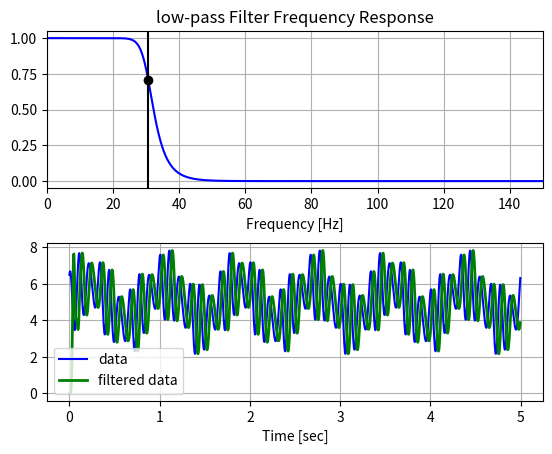

Python code for this plot:
# Filename: signanalysis.py

import numpy.fft as fft
import numpy as np
from scipy import signal
from scipy import integrate
from scipy.ndimage.filters import gaussian_filter1d

def gaussian_smoothing(signal, idt_sbsmpl=10):
    """Gaussian smoothing of the data"""
    return gaussian_filter1d(signal, idt_sbsmpl)

def autocorrel(signal, tmax, dt):
    """
    argument : signal (np.array), tmax and dt (float)
    tmax, is the maximum length of the autocorrelation that we want to see
    returns : autocorrel (np.array), time_shift (np.array)
    take a signal of time sampling dt, and returns its autocorrelation
     function between [0,tstop] (normalized) !!
    """
    steps = int(tmax/dt) # number of steps to sum on
    signal = (signal-signal.mean())/signal.std()
    cr = np.correlate(signal[steps:],signal)/steps
    time_shift = np.arange(len(cr))*dt
    return cr/cr.max(), time_shift

def crosscorrel(signal1,signal2):
    """
    argument : signal1 (np.array()), signal2 (np.array())
    returns : np.array()
    take two signals, and returns their crosscorrelation function 
    """
    signal1 = (signal1-signal1.mean())
    signal2 = (signal2-signal2.mean())
    cr = np.correlate(signal1,signal2,"full")/signal1.std()/signal2.std()
    return cr

def crosscorrel_norm(signal1,signal2):
    """
    computes the cross-correlation, and takes into account the boundary
    effects ! so normalizes by the weight of the bins !!
    the two array have t have the same size @
    
    argument : signal1 (np.array()), signal2 (np.array())
    returns : np.array()
    take two signals, and returns their crosscorrelation function 
    """
    if signal1.size!=signal2.size:
        print("problem no equal size vectors !!")
    signal1 = (signal1-signal1.mean())
    signal2 = (signal2-signal2.mean())
    cr = signal.fftconvolve(signal1,signal2,"full")/signal1.std()/signal2.std()
    ww = np.linspace(signal1.size,0,-1)
    bin_weight = np.concatenate((ww[::-1],ww[1:]))
    return cr/bin_weight

def butter_lowpass(Fcutoff, Facq, order=5):
    nyq = 0.5 * Facq
    normal_cutoff = Fcutoff / nyq
    b, a = signal.butter(order, normal_cutoff, btype='low', analog=False)
    return b, a

def butter_lowpass_filter(data, Fcutoff, Facq, order=5):
    b, a = butter_lowpass(Fcutoff, Facq, order=order)
    y = signal.lfilter(b, a, data)
    return y

def butter_highpass(Fcutoff, Facq, order=5):
    nyq = 0.5 * Facq
    normal_cutoff = Fcutoff / nyq
    b, a = signal.butter(order, normal_cutoff, btype='high', analog=False)
    return b, a

def butter_highpass_filter(data, Fcutoff, Facq, order=5):
    b, a = butter_highpass(Fcutoff, Facq, order=order)
    y = signal.lfilter(b, a, data)
    return y

def butter_bandpass(lowcut, highcut, Facq, order=5):
    nyq = 0.5 * Facq
    low = lowcut / nyq
    high = highcut / nyq
    b, a = signal.butter(order, [low, high], btype='band')
    return b, a

def butter_bandpass_filter(data, lowcut, highcut, Facq, order=5):
    b, a = butter_bandpass(lowcut, highcut, Facq, order=order)
    y = signal.lfilter(b, a, data)
    return y

def low_pass_by_convolve_with_exp(data, T, dt):
    """
    function to be worked out, normalization not ok
    """
    tt = np.arange(int(5.*T/dt))*dt
    tmid = tt[int(len(tt)/2.)]
    exp = np.array([np.exp(-(t2-tmid)/T) if t2>=tmid else 0 for t2 in tt])
    conv_number = signal.convolve(np.ones(len(data)),
                                  .5*(1+np.sign(tt-tmid)),
                                  mode='same')
    output = signal.convolve(data, exp,
                             mode='same')/conv_number
    return output

if __name__=='__main__':

    import sys
    import matplotlib.pyplot as plt
    
    if len(sys.argv)>1:
        filtertype = sys.argv[-1]
    else:
        filtertype = 'low-pass'
        
    # Filter requirements.
    order = 10
    fs = 300.0       # sample rate, Hz
    cutoff = 30.667  # desired cutoff frequency of the filter, Hz

    # Get the filter coefficients so we can check its frequency response.
    if filtertype=='low-pass':
        b, a = butter_lowpass(cutoff, fs, order)
    elif filtertype=='high-pass':
        b, a = butter_highpass(cutoff, fs, order)
    elif filtertype=='band-pass':
        b, a = butter_bandpass(cutoff, cutoff/10., fs, order)

    # Plot the frequency response.
    w, h = signal.freqz(b, a, worN=8000)
    plt.subplot(2, 1, 1)
    plt.plot(0.5*fs*w/np.pi, np.abs(h), 'b')
    plt.plot(cutoff, 0.5*np.sqrt(2), 'ko')
    plt.axvline(cutoff, color='k')
    plt.xlim(0, 0.5*fs)
    plt.title(filtertype+" Filter Frequency Response")
    plt.xlabel('Frequency [Hz]')
    plt.grid()


    # Demonstrate the use of the filter.
    # First make some data to be filtered.
    T = 5.0         # seconds
    n = int(T * fs) # total number of samples
    t = np.linspace(0, T, n, endpoint=False)
    # "Noisy" data.  We want to recover the 1.2 Hz signal from this.
    data = np.sin(1.2*2*np.pi*t) + 1.5*np.cos(9*2*np.pi*t) + 0.5*np.sin(12.0*2*np.pi*t)+5.

    # Filter the data, and plot both the original and filtered signals.
    if filtertype=='low-pass':
        y = butter_lowpass_filter(data, cutoff, fs, order)
    elif filtertype=='high-pass':
        y = butter_highpass_filter(data, cutoff, fs, order)
    elif filtertype=='band-pass':
        y = butter_bandpass(cutoff, cutoff/10., fs, order)

    plt.subplot(2, 1, 2)
    plt.plot(t, data, 'b-', label='data')
    plt.plot(t, y, 'g-', linewidth=2, label='filtered data')
    plt.xlabel('Time [sec]')
    plt.grid()
    plt.legend()

    plt.subplots_adjust(hspace=0.35)
    plt.show()
